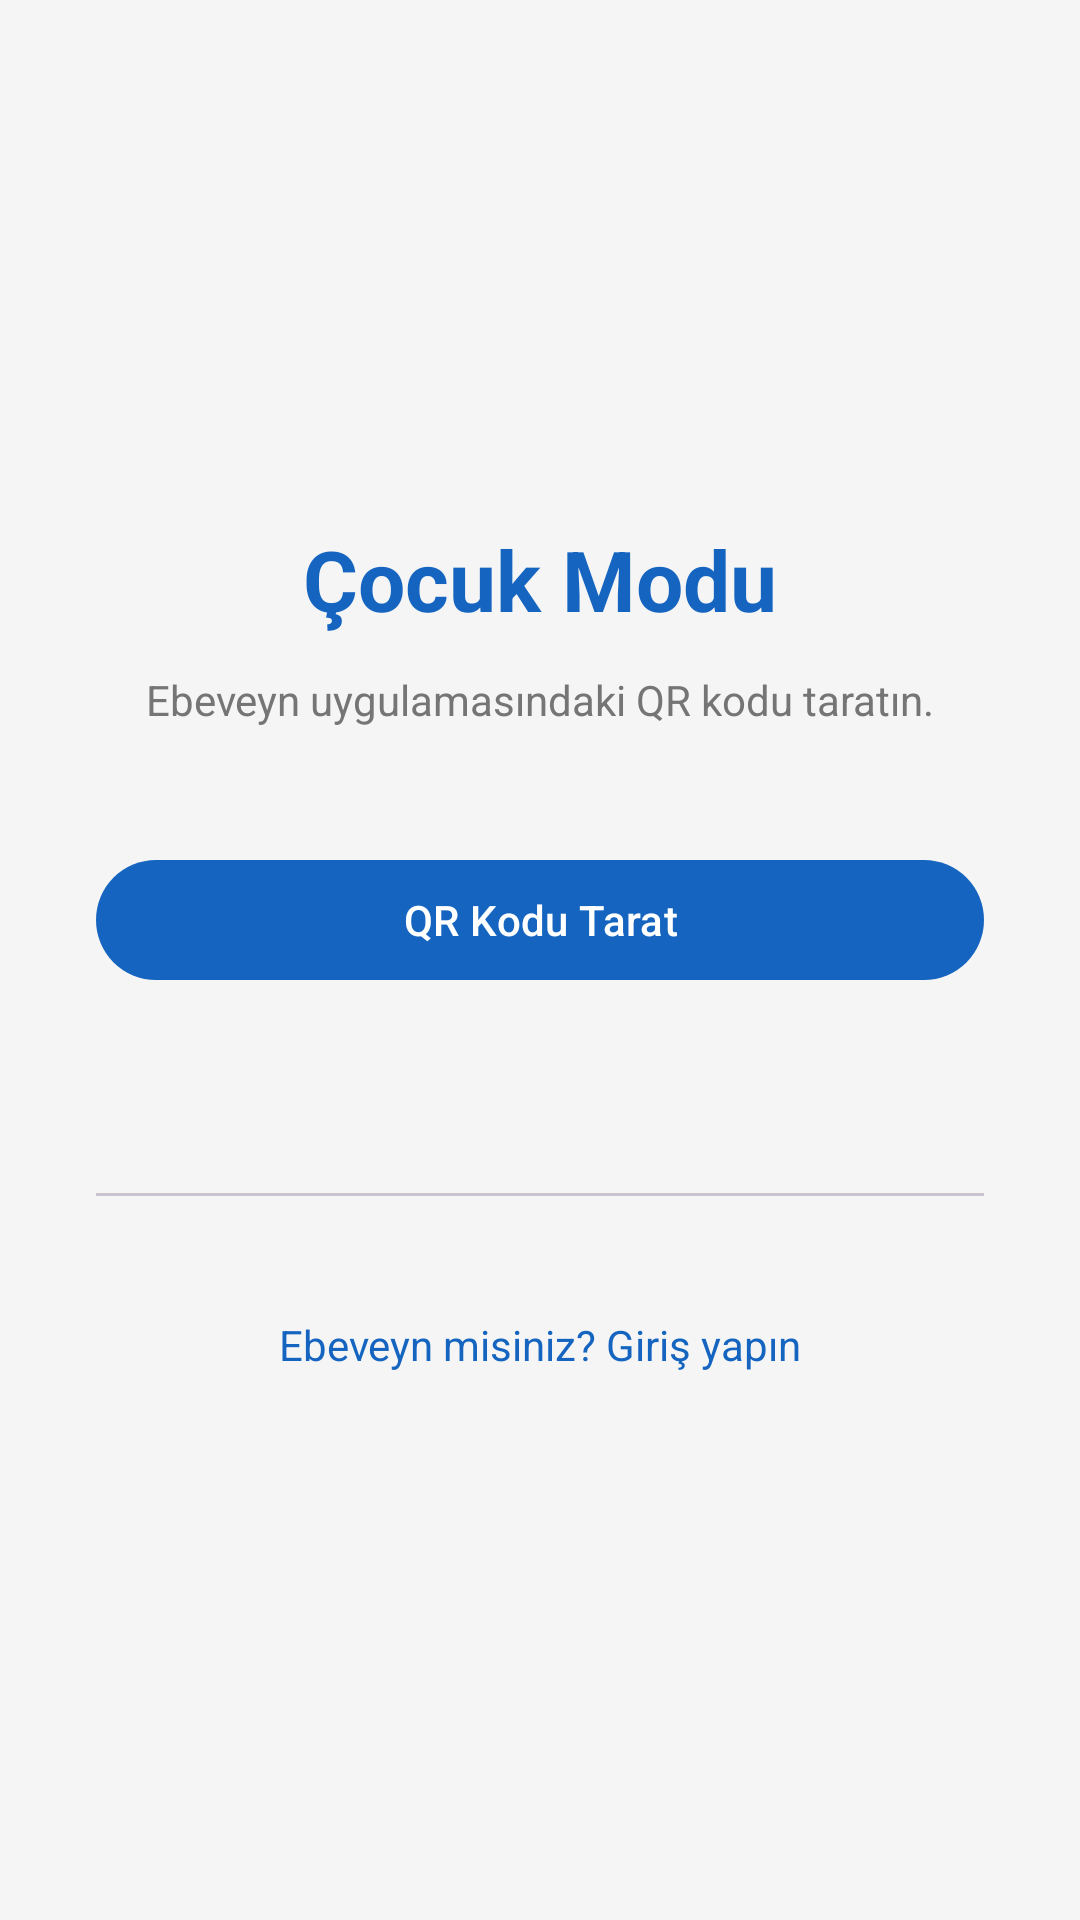

Reconstruct the res/layout file that produces this screen, plus the resources it refers to.
<!-- AndroidManifest.xml: application theme Theme.SafeKid -->
<!-- res/layout/fragment_qr_login.xml -->
<?xml version="1.0" encoding="utf-8"?>
<LinearLayout xmlns:android="http://schemas.android.com/apk/res/android"
    xmlns:app="http://schemas.android.com/apk/res-auto"
    android:layout_width="match_parent"
    android:layout_height="match_parent"
    android:orientation="vertical"
    android:gravity="center"
    android:padding="32dp"
    android:background="@color/background">

    <TextView
        android:layout_width="wrap_content"
        android:layout_height="wrap_content"
        android:text="Çocuk Modu"
        android:textSize="28sp"
        android:textStyle="bold"
        android:textColor="@color/primary" />

    <TextView
        android:layout_width="match_parent"
        android:layout_height="wrap_content"
        android:text="Ebeveyn uygulamasındaki QR kodu taratın."
        android:textColor="@color/text_secondary"
        android:gravity="center"
        android:layout_marginTop="12dp" />

    <com.google.android.material.button.MaterialButton
        android:id="@+id/btnScanQr"
        android:layout_width="match_parent"
        android:layout_height="wrap_content"
        android:text="QR Kodu Tarat"
        android:layout_marginTop="40dp" />

    <ProgressBar
        android:id="@+id/progress"
        android:layout_width="wrap_content"
        android:layout_height="wrap_content"
        android:layout_gravity="center_horizontal"
        android:layout_marginTop="24dp"
        android:visibility="gone" />

    <TextView
        android:id="@+id/tvStatus"
        android:layout_width="match_parent"
        android:layout_height="wrap_content"
        android:text=""
        android:textColor="@color/text_secondary"
        android:gravity="center"
        android:layout_marginTop="16dp" />

    <com.google.android.material.divider.MaterialDivider
        android:layout_width="match_parent"
        android:layout_height="wrap_content"
        android:layout_marginTop="32dp"
        android:layout_marginBottom="32dp" />

    <TextView
        android:id="@+id/tvGoParentLogin"
        android:layout_width="wrap_content"
        android:layout_height="wrap_content"
        android:text="Ebeveyn misiniz? Giriş yapın"
        android:textColor="@color/primary"
        android:padding="8dp" />

</LinearLayout>
<!-- resources referenced by this layout -->
<resources>
  <color name="background">#F5F5F5</color>
  <color name="primary">#1565C0</color>
  <color name="text_secondary">#757575</color>
  <style name="Theme.SafeKid" parent="Base.Theme.SafeKid" />
  <style name="Base.Theme.SafeKid" parent="Theme.Material3.DayNight.NoActionBar">
          <item name="colorPrimary">@color/primary</item>
          <item name="colorPrimaryDark">@color/primary_dark</item>
          <item name="colorSecondary">@color/secondary</item>
      </style>
  <color name="primary_dark">#003c8f</color>
  <color name="secondary">#00897B</color>
</resources>
